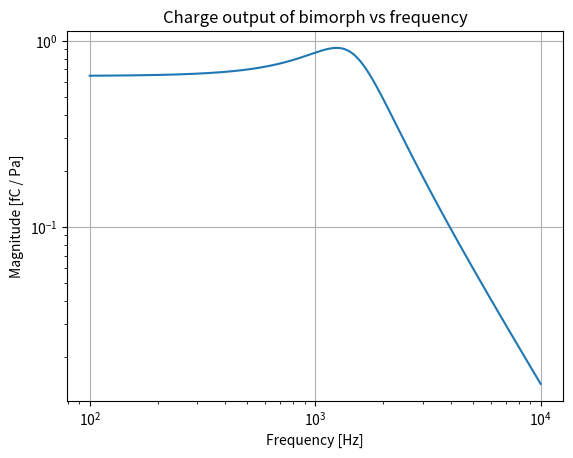
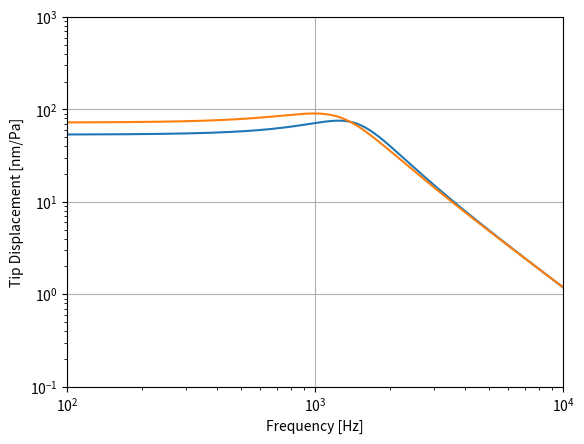

These charts were generated, in order, by the following Python code:
import numpy as np
import matplotlib.pyplot as plt
from numpy.polynomial.legendre import leggauss

# === PARAMETERS (copied / extended) ===
L   = 3e-3          # beam length [m]
b0  = 3e-3          # base width [m]
h_s = 150e-6        # substrate thickness [m]
E_s = 5e9           # substrate Young's modulus [Pa]
rho = 1800.0        # substrate density [kg/m3]

# lumped TM+ossicular chain parameters
m_lump = 14e-6      # [kg]
k_lump = 900        # [N/m]
c_lump = 0.1        # [N·s/m]
A_tm   = 65e-6      # tymp membrane area [m^2]

# piezo-layer properties (PVDF example)
t_p   = 25e-6       # piezo thickness [m]
E_p   = 3e9         # piezo Young's modulus [Pa]
d31   = -23e-12     # piezoelectric coeff [C/N]  (PVDF negative)

n_modes = 5         # Ritz functions (cantilever modes)
nq = 12             # quadrature points

# === 1.  MODE SHAPES (uniform cantilever) ===
def generate_cantilever_modes(n, L):
    betaL_roots = [1.8751040687119611, 4.694091132974174,
                   7.854757438237612, 10.995540734875466,
                   14.13716839104647]  # extend if needed
    if n > len(betaL_roots):
        raise ValueError("extend betaL list")
    phi, d2phi = [], []
    for r in betaL_roots[:n]:
        beta = r/L
        C1 = np.cosh(r) + np.cos(r)
        C2 = np.sinh(r) + np.sin(r)
        a = C1/C2
        phi.append(lambda x, b=beta, a=a: np.cosh(b*x) - np.cos(b*x) - a*(np.sinh(b*x)-np.sin(b*x)))
        d2phi.append(lambda x, b=beta, a=a: b**2*(np.cosh(b*x)+np.cos(b*x) - a*(np.sinh(b*x)+np.sin(b*x))))
    return phi, d2phi

phi_list, d2phi_list = generate_cantilever_modes(n_modes, L)

# === 2.  GEOMETRY ===
def b(x): return b0*(1-x/L)               # linear taper
def A(x): return b(x)*h_s
def I(x): return b(x)*h_s**3/12
EI = lambda x: E_s*I(x)

# quadrature
xi_g, w_g = leggauss(nq)
def integrate(f):
    xg = 0.5*(xi_g+1)*L
    return 0.5*L*np.sum(w_g*f(xg))

# === 3.  ASSEMBLE M,K matrices ===
M = np.zeros((n_modes,n_modes))
K = np.zeros_like(M)
for i in range(n_modes):
    for j in range(n_modes):
        M[i,j] = integrate(lambda x, ii=i, jj=j: rho*A(x)*phi_list[ii](x)*phi_list[jj](x))
        K[i,j] = integrate(lambda x, ii=i, jj=j: EI(x)*d2phi_list[ii](x)*d2phi_list[jj](x))

# === 4.  Piezoelectric coupling vector Λ (charge per unit generalized curvature q_i) ===
z_eff = h_s/2 + t_p/2    # distance from neutral axis to piezo centre
def lambda_integrand(i):
    return lambda x: 2 * d31 * E_p * b(x) * z_eff * d2phi_list[i](x)

Lambda = np.array([integrate(lambda_integrand(i)) for i in range(n_modes)]).reshape((1,n_modes))  # row vector

# === 5.  Frequency sweep ===
f_Hz = np.linspace(100, 10e3, 3000)
w = 2*np.pi*f_Hz
Q_over_P = np.zeros_like(w, dtype=complex)   # charge per acoustic pressure
U_over_P = np.zeros_like(w, dtype=complex)   # tip displacement for reference
U_over_P_unloaded = np.zeros_like(w, dtype=complex)   # tip displacement for reference
p_vec = np.array([phi(L) for phi in phi_list]).reshape((n_modes,1))

for k, omega in enumerate(w):
    D = K - omega**2 * M
    invD = np.linalg.inv(D)
    k_b  = 1.0 / (p_vec.T @ invD @ p_vec)            # dynamic stiffness
    Z_msd = -omega**2 * m_lump - 1j*omega*c_lump + k_lump
    den   = k_b + Z_msd
    U_over_P[k] = A_tm / den
    # generalized coordinates for unit pressure: q = invD p * k_b * U
    q = (invD @ p_vec) * (k_b * U_over_P[k])
    Q_over_P[k] = Lambda @ q                        # scalar
    U_over_P_unloaded[k] = A_tm/Z_msd

# === 6.  Plot charge FRF ===
plt.figure()
plt.loglog(f_Hz, np.abs(Q_over_P)*1e12, label='|Q/P|')
plt.xlabel('Frequency [Hz]')
plt.ylabel('Magnitude [fC / Pa]')
plt.title('Charge output of bimorph vs frequency')
plt.grid(True)
plt.show()

# also plot displacement if desired
plt.figure()
plt.loglog(f_Hz, np.abs(U_over_P)*1e9, label='|U/P| [nm/Pa]')
plt.loglog(f_Hz, np.abs(U_over_P_unloaded)*1e9, label='|U/P| [nm/Pa]')
plt.xlim(100, 10e3)
plt.ylim(1e-1, 1e3)
plt.xlabel('Frequency [Hz]')
plt.ylabel('Tip Displacement [nm/Pa]')
plt.grid(True)
plt.show()
